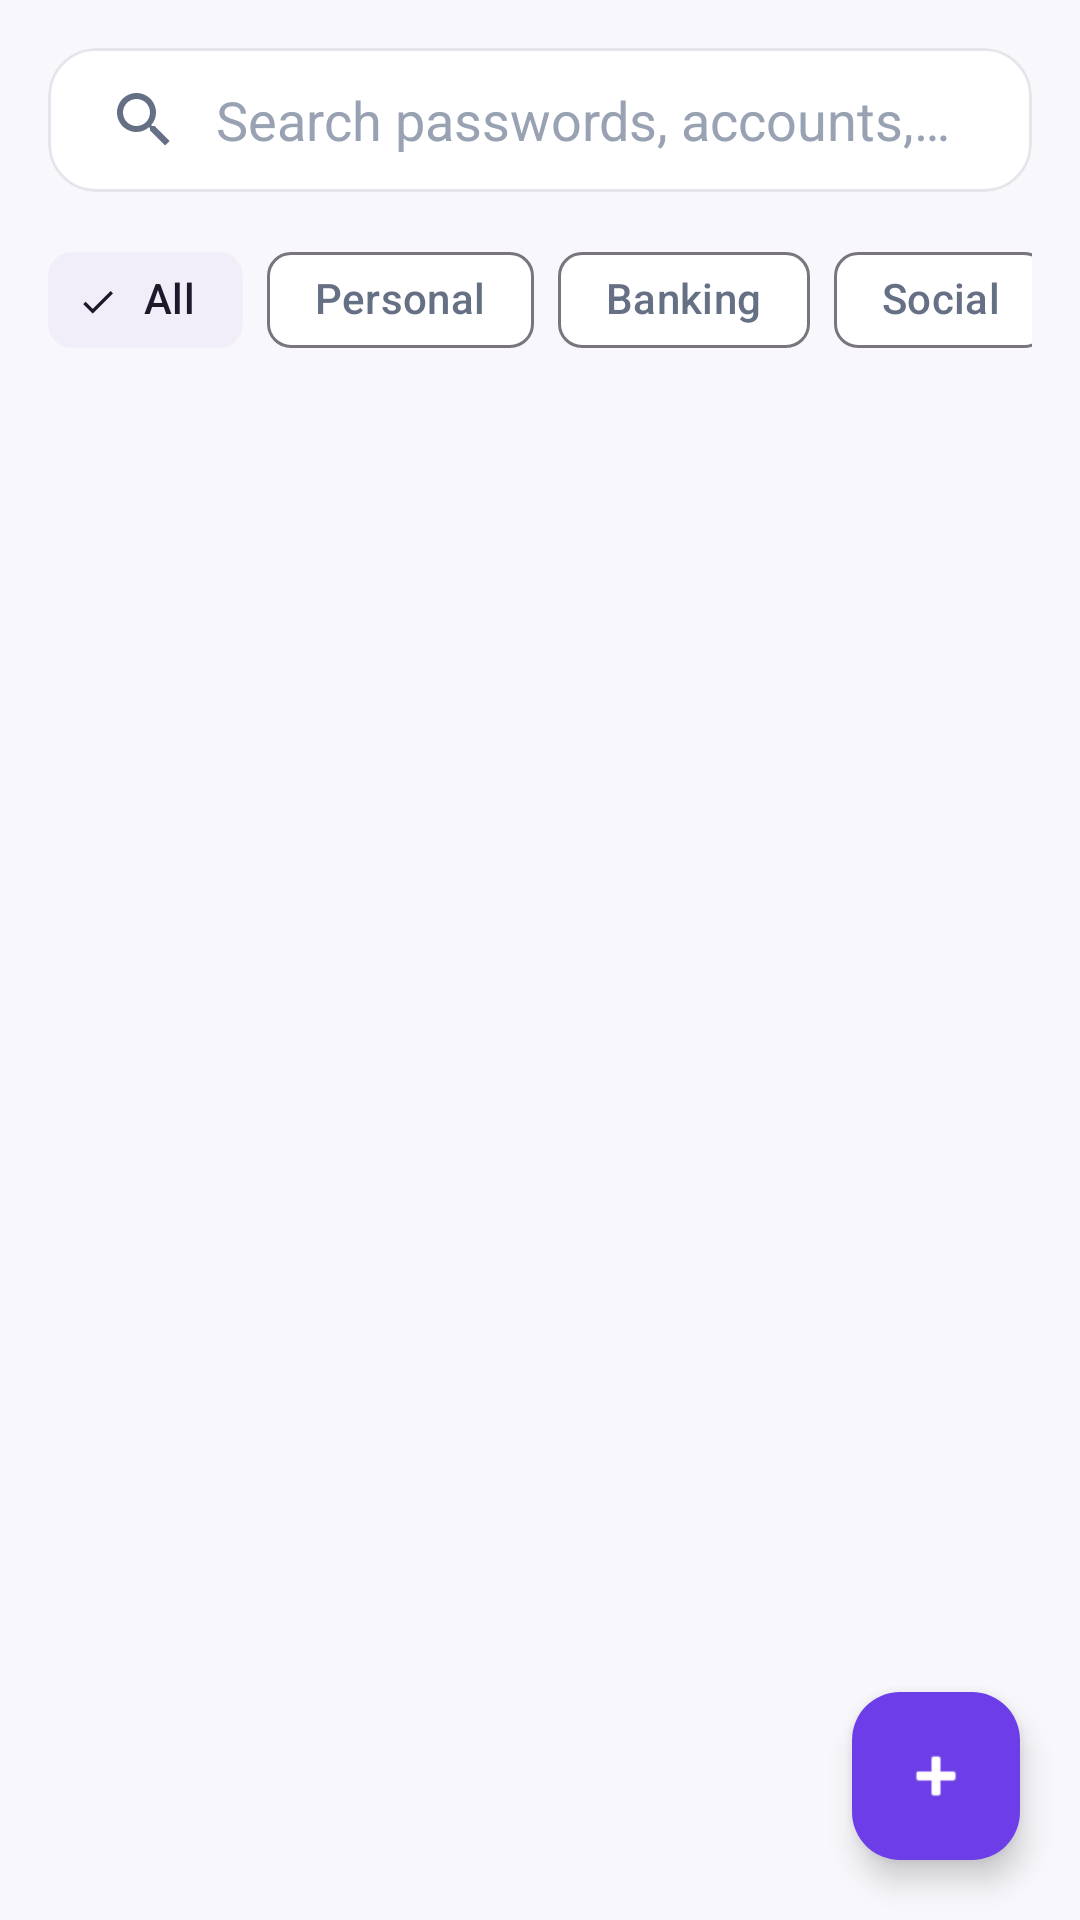

Produce the Android XML layout that renders to this screen, including the resource entries it uses.
<!-- AndroidManifest.xml: application theme Theme.LifeLocker -->
<!-- res/layout/fragment_vault_list.xml -->
<?xml version="1.0" encoding="utf-8"?>
<androidx.coordinatorlayout.widget.CoordinatorLayout xmlns:android="http://schemas.android.com/apk/res/android"
    xmlns:app="http://schemas.android.com/apk/res-auto"
    android:layout_width="match_parent"
    android:layout_height="match_parent"
    android:background="?attr/android:colorBackground">

    <LinearLayout
        android:layout_width="match_parent"
        android:layout_height="match_parent"
        android:orientation="vertical"
        android:padding="16dp">

        
        <com.google.android.material.card.MaterialCardView
            android:layout_width="match_parent"
            android:layout_height="wrap_content"
            android:layout_marginBottom="12dp"
            app:cardCornerRadius="16dp"
            app:cardElevation="0dp"
            app:strokeColor="@color/divider"
            app:strokeWidth="1dp"
            app:cardBackgroundColor="?attr/colorSurface">

            <androidx.appcompat.widget.SearchView
                android:id="@+id/search_view_vault"
                android:layout_width="match_parent"
                android:layout_height="48dp"
                app:iconifiedByDefault="false"
                app:queryBackground="@android:color/transparent"
                app:submitBackground="@android:color/transparent"
                app:queryHint="Search passwords, accounts, notes..." />
        </com.google.android.material.card.MaterialCardView>

        
        <HorizontalScrollView
            android:layout_width="match_parent"
            android:layout_height="wrap_content"
            android:scrollbars="none"
            android:layout_marginBottom="12dp">

            <com.google.android.material.chip.ChipGroup
                android:id="@+id/chip_group_categories"
                android:layout_width="wrap_content"
                android:layout_height="wrap_content"
                app:singleLine="true"
                app:singleSelection="true">

                <com.google.android.material.chip.Chip
                    android:id="@+id/chip_all"
                    style="@style/Widget.Material3.Chip.Filter"
                    android:layout_width="wrap_content"
                    android:layout_height="wrap_content"
                    android:checked="true"
                    android:text="All" />

                <com.google.android.material.chip.Chip
                    android:id="@+id/chip_personal"
                    style="@style/Widget.Material3.Chip.Filter"
                    android:layout_width="wrap_content"
                    android:layout_height="wrap_content"
                    android:text="Personal" />

                <com.google.android.material.chip.Chip
                    android:id="@+id/chip_banking"
                    style="@style/Widget.Material3.Chip.Filter"
                    android:layout_width="wrap_content"
                    android:layout_height="wrap_content"
                    android:text="Banking" />

                <com.google.android.material.chip.Chip
                    android:id="@+id/chip_social"
                    style="@style/Widget.Material3.Chip.Filter"
                    android:layout_width="wrap_content"
                    android:layout_height="wrap_content"
                    android:text="Social" />

                <com.google.android.material.chip.Chip
                    android:id="@+id/chip_work"
                    style="@style/Widget.Material3.Chip.Filter"
                    android:layout_width="wrap_content"
                    android:layout_height="wrap_content"
                    android:text="Work" />

                <com.google.android.material.chip.Chip
                    android:id="@+id/chip_travel"
                    style="@style/Widget.Material3.Chip.Filter"
                    android:layout_width="wrap_content"
                    android:layout_height="wrap_content"
                    android:text="Travel" />

            </com.google.android.material.chip.ChipGroup>
        </HorizontalScrollView>

        
        <LinearLayout
            android:id="@+id/empty_state_vault"
            android:layout_width="match_parent"
            android:layout_height="match_parent"
            android:gravity="center"
            android:orientation="vertical"
            android:visibility="gone"
            android:padding="24dp">

            <ImageView
                android:layout_width="80dp"
                android:layout_height="80dp"
                android:src="@drawable/ic_vault"
                app:tint="@color/primary"
                android:contentDescription="Vault Icon" />

            <TextView
                android:layout_width="wrap_content"
                android:layout_height="wrap_content"
                android:layout_marginTop="16dp"
                android:text="Your Secure Vault is Empty"
                android:textColor="?attr/colorOnSurface"
                android:textSize="18sp"
                android:textStyle="bold" />

            <TextView
                android:layout_width="wrap_content"
                android:layout_height="wrap_content"
                android:layout_marginTop="6dp"
                android:gravity="center"
                android:text="Store hardware-encrypted passwords, logins, PIN codes, and custom secure hints offline."
                android:textColor="?attr/colorOnSurfaceVariant"
                android:textSize="13sp" />
        </LinearLayout>

        
        <androidx.recyclerview.widget.RecyclerView
            android:id="@+id/rv_vault"
            android:layout_width="match_parent"
            android:layout_height="match_parent"
            android:clipToPadding="false"
            android:paddingBottom="88dp" />

    </LinearLayout>

    
    <com.google.android.material.floatingactionbutton.FloatingActionButton
        android:id="@+id/fab_add_vault"
        android:layout_width="wrap_content"
        android:layout_height="wrap_content"
        android:layout_gravity="bottom|end"
        android:layout_margin="20dp"
        android:backgroundTint="@color/primary"
        android:contentDescription="Add Vault Item"
        android:src="@android:drawable/ic_input_add"
        app:tint="@color/surface"
        app:elevation="6dp" />

</androidx.coordinatorlayout.widget.CoordinatorLayout>
<!-- resources referenced by this layout -->
<resources>
  <color name="divider">#E7E5EC</color>
  <color name="primary">#6D3DE8</color>
  <color name="surface">#FFFFFF</color>
  <style name="Theme.LifeLocker" parent="Theme.Material3.DayNight.NoActionBar">
          <item name="colorPrimary">@color/primary</item>
          <item name="colorOnPrimary">@color/surface</item>
          <item name="colorPrimaryContainer">@color/soft_purple</item>
          <item name="colorOnPrimaryContainer">@color/primary_dark</item>
          <item name="colorSecondary">@color/accent</item>
          <item name="colorOnSecondary">@color/surface</item>
          <item name="colorSecondaryContainer">@color/surface_variant</item>
          <item name="colorTertiary">@color/success</item>
          <item name="colorError">@color/danger</item>
          <item name="colorErrorContainer">@color/danger_container</item>
          <item name="android:colorBackground">@color/background</item>
          <item name="colorSurface">@color/surface</item>
          <item name="colorSurfaceVariant">@color/surface_variant</item>
          <item name="colorOnSurface">@color/text_primary</item>
          <item name="colorOnSurfaceVariant">@color/text_secondary</item>
          <item name="android:textColorPrimary">@color/text_primary</item>
          <item name="android:textColorSecondary">@color/text_secondary</item>
          <item name="android:textColorHint">@color/text_hint</item>
          <item name="android:statusBarColor">@color/background</item>
          <item name="android:windowLightStatusBar">true</item>
          <item name="android:navigationBarColor">@color/surface</item>
      </style>
  <color name="soft_purple">#EEE7FF</color>
  <color name="primary_dark">#4F24B8</color>
  <color name="accent">#9B6CFF</color>
  <color name="surface_variant">#F1EEF9</color>
  <color name="success">#21B573</color>
  <color name="danger">#EF5350</color>
  <color name="danger_container">#FDEEEF</color>
  <color name="background">#F8F8FC</color>
  <color name="text_primary">#172033</color>
  <color name="text_secondary">#667085</color>
  <color name="text_hint">#98A2B3</color>
</resources>
